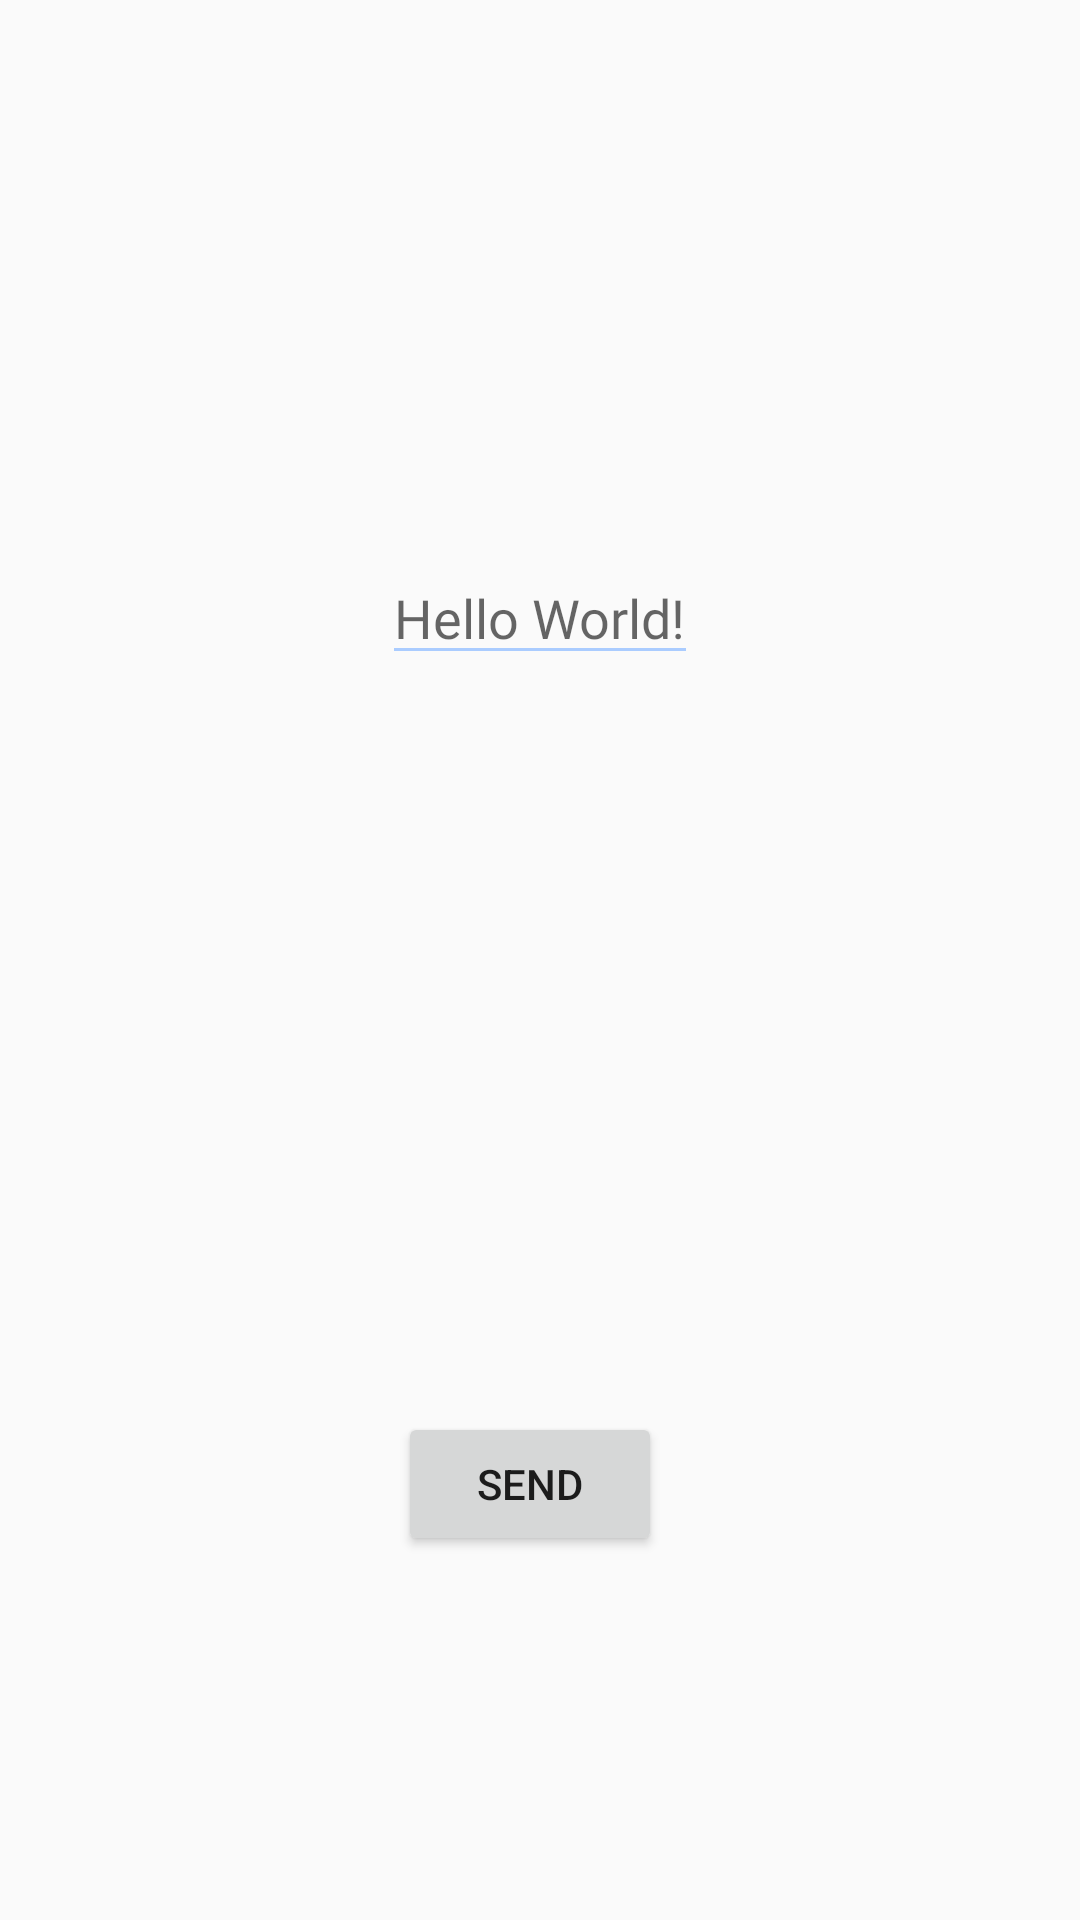

Layout XML and referenced resources for this Android screen:
<!-- AndroidManifest.xml: application theme AppTheme -->
<!-- res/layout/activity_text.xml -->
<?xml version="1.0" encoding="utf-8"?>
<androidx.constraintlayout.widget.ConstraintLayout xmlns:android="http://schemas.android.com/apk/res/android"
    xmlns:app="http://schemas.android.com/apk/res-auto"
    xmlns:tools="http://schemas.android.com/tools"
    android:layout_width="match_parent"
    android:layout_height="match_parent"
    tools:context=".TextActivity">

    <EditText
        android:id="@+id/editText"
        android:layout_width="wrap_content"
        android:layout_height="wrap_content"
        android:autofillHints=""
        android:backgroundTint="@color/colorPrimary"
        android:fontFamily="@font/atma_medium"
        android:hint="@string/textHint"
        android:inputType="text"
        android:textColor="@color/colorPrimaryDark"
        app:layout_constraintBottom_toBottomOf="parent"
        app:layout_constraintEnd_toEndOf="parent"
        app:layout_constraintStart_toStartOf="parent"
        app:layout_constraintTop_toTopOf="parent"
        app:layout_constraintVertical_bias="0.307" />

    
    
    

    <ImageButton
        android:id="@+id/imageButton"
        android:layout_width="88dp"
        android:layout_height="80dp"
        android:adjustViewBounds="true"
        android:background="@android:color/transparent"
        android:contentDescription="@string/imageButton"
        android:onClick="onClick"
        android:scaleType="fitCenter"
        app:layout_constraintBottom_toBottomOf="parent"
        app:layout_constraintEnd_toEndOf="parent"
        app:layout_constraintStart_toStartOf="parent"
        app:layout_constraintTop_toTopOf="parent"
        app:srcCompat="@drawable/icon_send" />

    <Button
        android:id="@+id/button2"
        android:layout_width="wrap_content"
        android:layout_height="wrap_content"
        android:text="@string/send"
        app:layout_constraintBottom_toBottomOf="parent"
        app:layout_constraintEnd_toEndOf="parent"
        app:layout_constraintHorizontal_bias="0.488"
        app:layout_constraintStart_toStartOf="parent"
        app:layout_constraintTop_toTopOf="parent"
        app:layout_constraintVertical_bias="0.795" />

</androidx.constraintlayout.widget.ConstraintLayout>
<!-- resources referenced by this layout -->
<resources>
  <color name="colorPrimary">#aaccff</color>
  <color name="colorPrimaryDark">#5b99f8</color>
  <string name="imageButton">Image button to send text</string>
  <string name="send">SEND</string>
  <string name="textHint">Hello World!</string>
  <style name="AppTheme" parent="Theme.AppCompat.Light.DarkActionBar">
          
          <item name="colorPrimary">@color/colorPrimary</item>
          <item name="colorPrimaryDark">@color/colorPrimaryDark</item>
          <item name="colorAccent">@color/colorAccent</item>
  
      </style>
  <color name="colorAccent">#03DAC5</color>
</resources>
